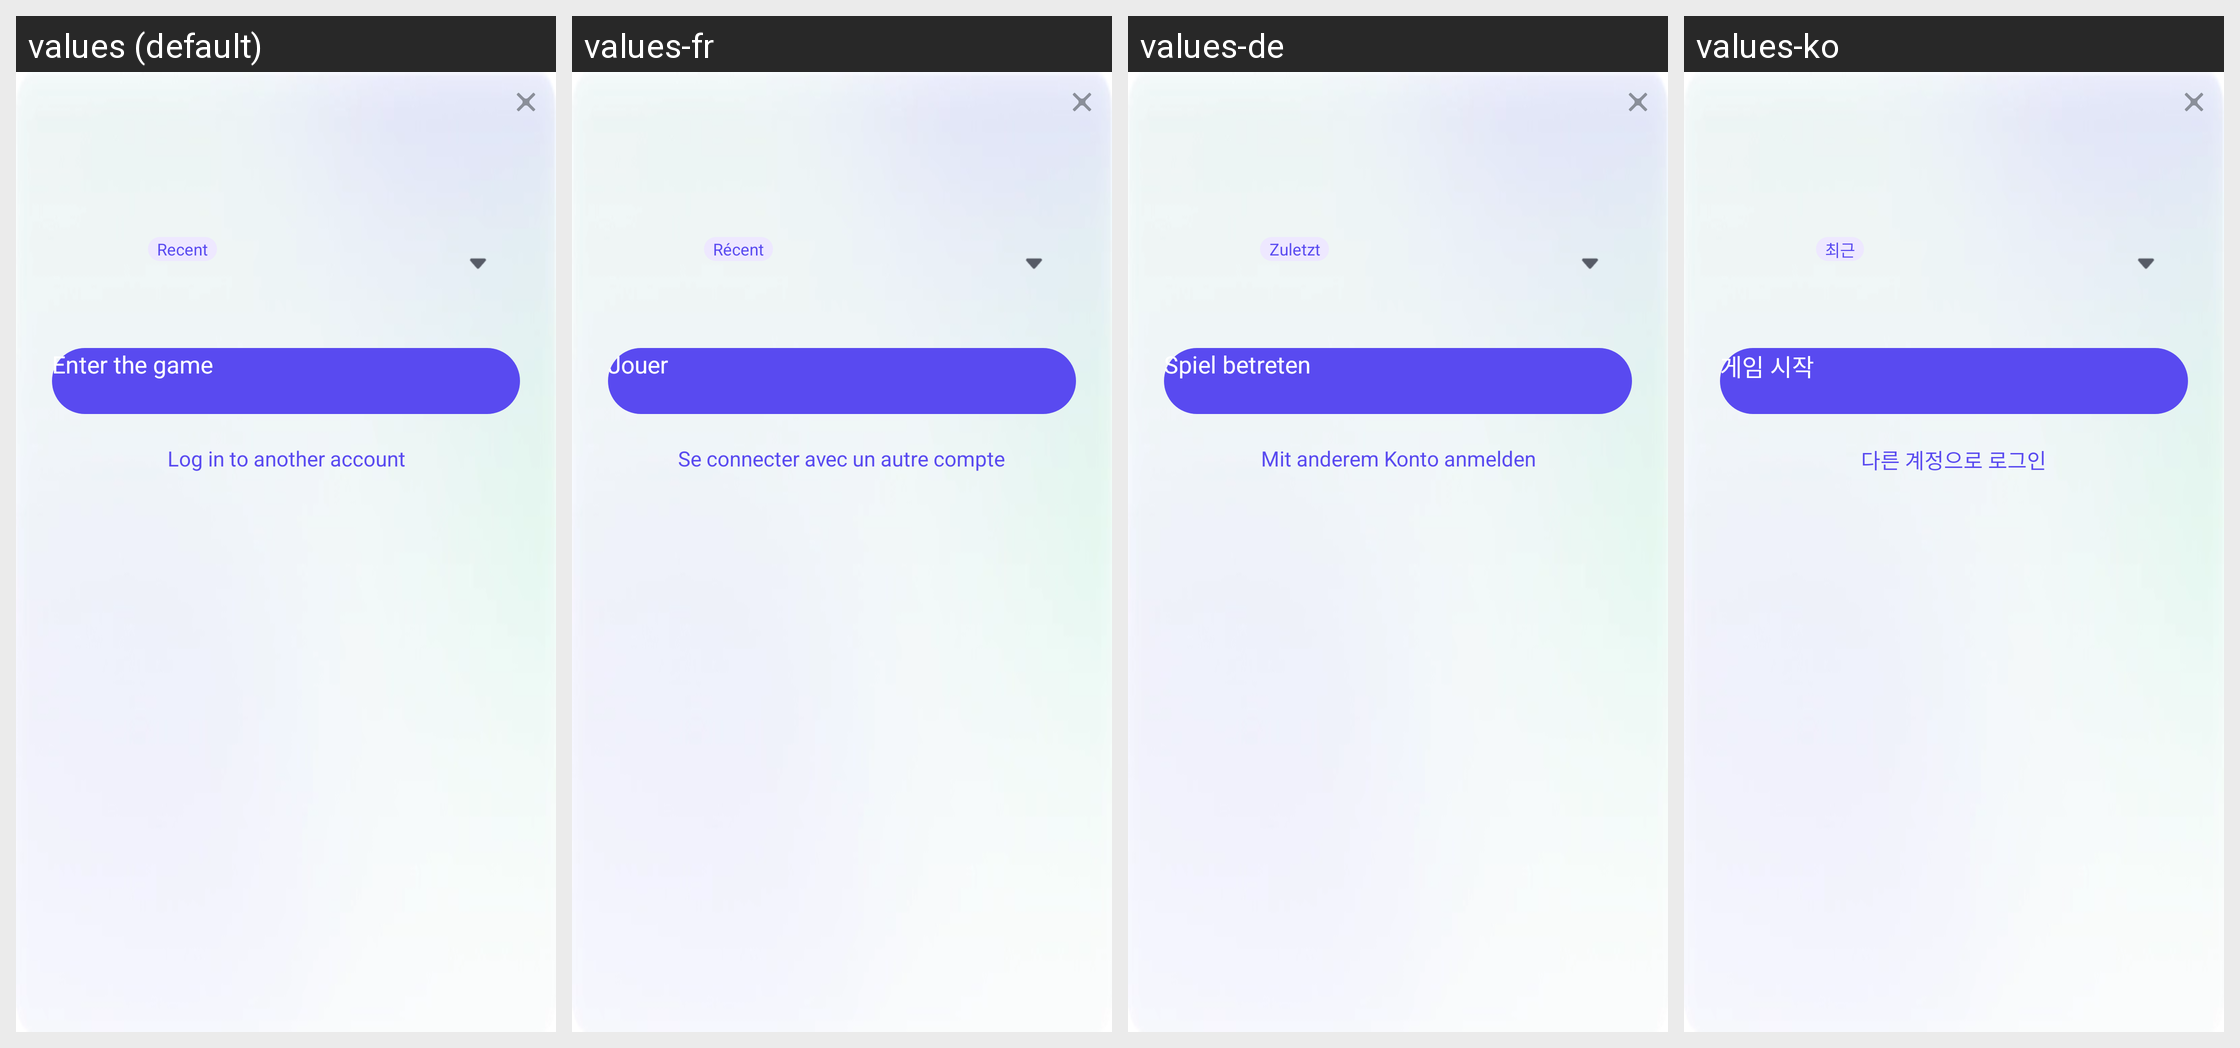

The same Android screen rendered under several of its app's locales, left to right. List the strings drawn on it with the default value and each locale's translation.
Android screen res/layout/fragment_switch_account.xml rendered under 4 locales, left to right: values (default), values-fr, values-de, values-ko. Device: Nexus 5 (rendered at 1080×1920; each locale shown at half size, 540×960, under a caption strip naming it); theme UnityThemeSelector.
Other locales in the repository, not shown: values-af, values-af-rZA, values-am, values-ar, values-ar-rSA, values-as, values-az, values-be, values-bg, values-bn, values-bn-rIN, values-bs, values-ca, values-ceb-rPH, values-cs, values-cs-rCZ, values-da, values-de-rDE, values-el, values-el-rGR, values-en, values-en-rGB, values-en-rUS, values-es, values-es-rES, values-es-rUS, values-et, values-eu, values-fa, values-fi, values-fil-rPH, values-fr-rCA, values-fr-rFR, values-gl, values-gu, values-gu-rIN, values-hi, values-hi-rIN, values-hr, values-hu, values-hu-rHU, values-hy, values-in, values-in-rID, values-is, values-it, values-it-rIT, values-iw, values-ja, values-ja-rJP, values-jv-rID, values-ka, values-kk, values-km, values-km-rKH, values-kn, values-kn-rIN, values-ko-rKR, values-ky, values-lo, values-lt, values-lv, values-mk, values-ml, values-ml-rIN, values-mn, values-mr, values-mr-rIN, values-ms, values-ms-rMY, values-my, values-my-rMM, values-nb, values-ne, values-nl, values-nl-rNL, values-or, values-or-rIN, values-pa, values-pa-rIN, values-pl, values-pl-rPL, values-pt, values-pt-rBR, values-pt-rPT, values-ro, values-ro-rRO, values-ru, values-ru-rRU, values-si, values-sk, values-sl, values-sq, values-sr, values-sv, values-sv-rSE, values-sw, values-ta, values-ta-rIN, values-te, values-te-rIN, values-th, values-th-rTH, values-tl, values-tr, values-tr-rTR, values-uk, values-uk-rUA, values-ur, values-uz, values-vi, values-vi-rVN, values-zh, values-zh-rCN, values-zh-rHK, values-zh-rTW, values-zu, values-zu-rZA.
Strings drawn on this screen, with the default value and each locale's value (text and hints the layout hard-codes, and strings that could not be matched under every locale, appear in the picture but are not listed):

gsdk_account_recent
  values: Recent
  values-fr: Récent
  values-de: Zuletzt
  values-ko: 최근

gsdk_account_login_another_account
  values: Log in to another account
  values-fr: Se connecter avec un autre compte
  values-de: Mit anderem Konto anmelden
  values-ko: 다른 계정으로 로그인

gsdk_account_enter_game
  values: Enter the game
  values-fr: Jouer
  values-de: Spiel betreten
  values-ko: 게임 시작
